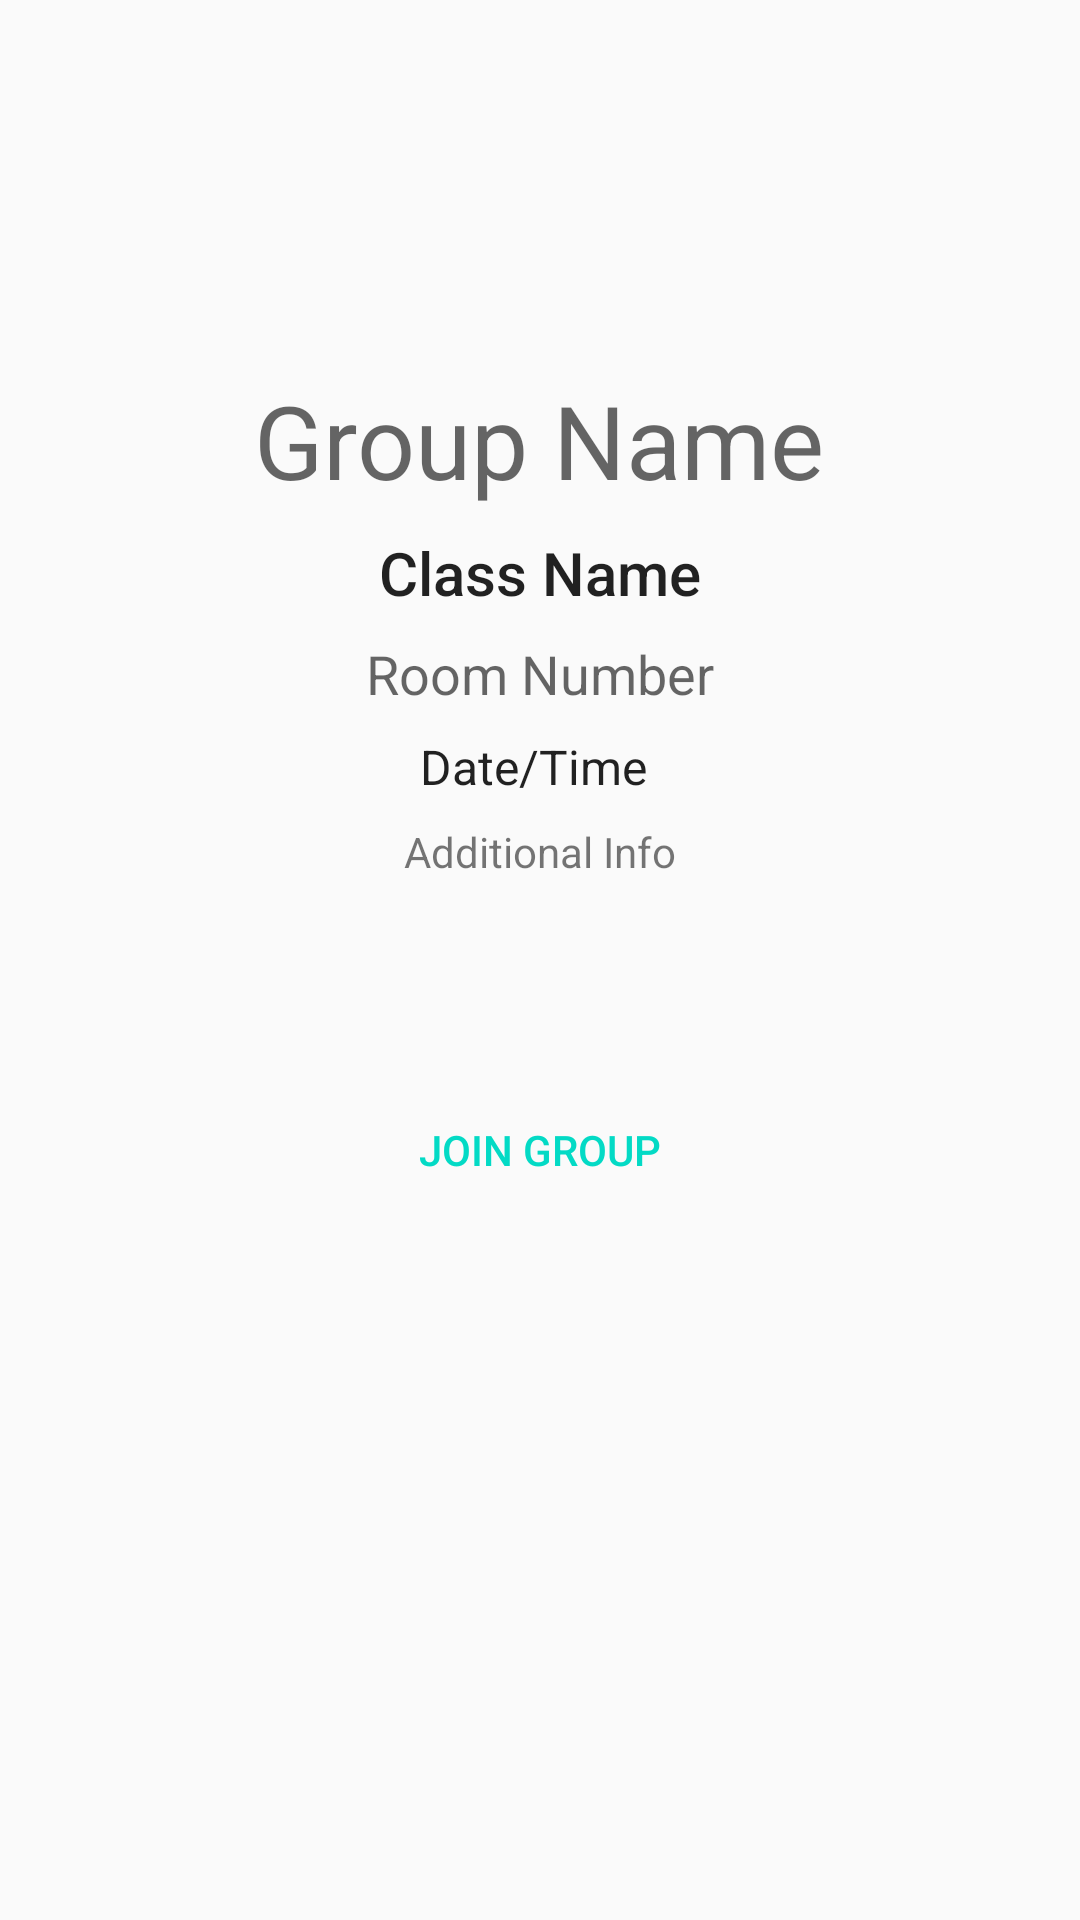

Produce the Android XML layout that renders to this screen, including the resource entries it uses.
<!-- AndroidManifest.xml: application theme AppTheme -->
<!-- res/layout/activity_group_information.xml -->
<?xml version="1.0" encoding="utf-8"?>
<android.support.constraint.ConstraintLayout xmlns:android="http://schemas.android.com/apk/res/android"
    xmlns:app="http://schemas.android.com/apk/res-auto"
    xmlns:tools="http://schemas.android.com/tools"
    android:layout_width="match_parent"
    android:layout_height="match_parent">


    <ImageView
        android:id="@+id/groupPicImageView"
        android:layout_width="100dp"
        android:layout_height="100dp"
        android:layout_marginEnd="8dp"
        android:layout_marginStart="8dp"
        android:layout_marginTop="16dp"
        app:layout_constraintEnd_toEndOf="parent"
        app:layout_constraintHorizontal_bias="0.498"
        app:layout_constraintStart_toStartOf="parent"
        app:layout_constraintTop_toTopOf="parent"
        app:srcCompat="@mipmap/ic_launcher_round" />

    <TextView
        android:id="@+id/groupNameTextView"
        android:layout_width="wrap_content"
        android:layout_height="wrap_content"
        android:layout_marginTop="8dp"
        android:text="Group Name"
        android:textAppearance="@style/TextAppearance.AppCompat.Display1"
        app:layout_constraintEnd_toEndOf="@+id/groupPicImageView"
        app:layout_constraintStart_toStartOf="@+id/groupPicImageView"
        app:layout_constraintTop_toBottomOf="@+id/groupPicImageView" />

    <TextView
        android:id="@+id/classNameTextView"
        android:layout_width="wrap_content"
        android:layout_height="wrap_content"
        android:layout_marginTop="8dp"
        android:text="Class Name"
        android:textAppearance="@style/TextAppearance.AppCompat.Title"
        app:layout_constraintEnd_toEndOf="@+id/groupNameTextView"
        app:layout_constraintStart_toStartOf="@+id/groupNameTextView"
        app:layout_constraintTop_toBottomOf="@+id/groupNameTextView" />

    <TextView
        android:id="@+id/roomNumberTextView"
        android:layout_width="wrap_content"
        android:layout_height="wrap_content"
        android:layout_marginTop="8dp"
        android:text="Room Number"
        android:textAppearance="@style/TextAppearance.AppCompat.Medium"
        app:layout_constraintEnd_toEndOf="@+id/classNameTextView"
        app:layout_constraintStart_toStartOf="@+id/classNameTextView"
        app:layout_constraintTop_toBottomOf="@+id/classNameTextView" />

    <TextView
        android:id="@+id/dateTimeTextView"
        android:layout_width="wrap_content"
        android:layout_height="wrap_content"
        android:layout_marginTop="8dp"
        android:text="Date/Time"
        android:textAppearance="@style/TextAppearance.AppCompat.Menu"
        app:layout_constraintEnd_toEndOf="@+id/classNameTextView"
        app:layout_constraintHorizontal_bias="0.428"
        app:layout_constraintStart_toStartOf="@+id/classNameTextView"
        app:layout_constraintTop_toBottomOf="@+id/roomNumberTextView" />

    <TextView
        android:id="@+id/additionalInfoTextView"
        android:layout_width="0dp"
        android:layout_height="77dp"
        android:layout_marginTop="8dp"
        android:text="Additional Info"
        android:gravity="center_horizontal"
        app:layout_constraintEnd_toEndOf="parent"
        app:layout_constraintStart_toStartOf="parent"
        app:layout_constraintTop_toBottomOf="@+id/dateTimeTextView" />

    <Button
        android:id="@+id/joinButton"
        style="@android:style/Widget.Material.Light.Button.Borderless.Colored"
        android:layout_width="wrap_content"
        android:layout_height="wrap_content"
        android:layout_marginTop="8dp"
        android:text="Join Group"
        app:layout_constraintEnd_toEndOf="parent"
        app:layout_constraintStart_toStartOf="parent"
        app:layout_constraintTop_toBottomOf="@+id/additionalInfoTextView" />

    <ImageView
        android:id="@+id/mapsImageView"
        android:layout_width="70dp"
        android:layout_height="70dp"
        app:layout_constraintEnd_toEndOf="parent"
        app:layout_constraintTop_toTopOf="parent"
        app:srcCompat="@drawable/ic_map_24dp" />


</android.support.constraint.ConstraintLayout>
<!-- resources referenced by this layout -->
<resources>
  <style name="AppTheme" parent="Theme.AppCompat.Light.DarkActionBar">
          
          <item name="colorPrimary">@color/colorPrimary</item>
          <item name="colorPrimaryDark">@color/colorPrimaryDark</item>
          <item name="colorAccent">@color/colorAccent</item>
      </style>
  <!-- not gathered from this repository: default colours our renderer supplied (Android Studio template values) -->
  <color name="colorPrimary">#FF6200EE</color>
  <color name="colorPrimaryDark">#FF3700B3</color>
  <color name="colorAccent">#FF03DAC5</color>
</resources>
